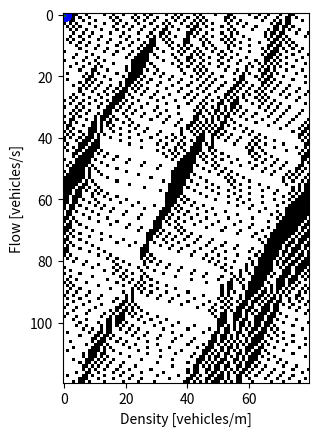

The matplotlib source for this figure:
#!/usr/bin/env python3
# -*- coding: utf-8 -*-

import numpy as np
import random
import time
from os import system, name 
import matplotlib.pyplot as plt


def fundamental_diagram(flow_arr, density_arr):
    """
    Rysowanie diagramu fundamentalnego, czyli wykresu gestosci 
    (ilosc pojazdow na drodze) do flow (ilosc pojazdow na sekunde)
    
    :param flow_arr: wektor zbadanych flow dla roznych gestosci 
    :param density_arr: wektor badanych gestosci
    :return: 
    """
    # aproksymacja funkcji wielomianem stopnia 7
    z = np.polyfit(density_arr, flow_arr, 7)
    p = np.poly1d(z)

    # wektor osi x (gestosci) dla ktorych aproksymujemy flow
    xp = np.arange(density_arr[0], density_arr[density_arr.size-1], 0.001)

    # punkty pomiarowe
    plt.plot(density_arr, flow_arr, 'bo')
    # aproksymacja
    plt.plot(xp, p(xp), 'g--')
    plt.ylabel('Flow [vehicles/s]')
    plt.xlabel('Density [vehicles/m]')
    plt.show()


def offline_visualisation(iterations):
    """
    Wizualizacja offline na podstawie wymikow zapisanych w iterations

    :param iterations: lista wektorow, gdzie kazdy wektor reprezentuje
    stan drogi w jednostce czasu
    :return:
    """
    for i in iterations:
        road = ""
        for j in i:
            if j == -1:
                road += "-"
            else:
                road += str(j)
        clear()
        print(road)
        print(road)
        time.sleep(1)


def image_visualisation(iterations):
    """
    Wizualizacja symulacji w formie obrazka

    :param iterations: lista wektorow, gdzie kazdy wektor reprezentuje
    stan drogi w jednostce czasu
    :return:
    """
    num_of_iterations = len(iterations)
    N = len(iterations[0])
    a = np.zeros(shape=(num_of_iterations, N))
    for i in range(N):
        for j in range(num_of_iterations):
            a[j, i] = 1 if iterations[j][i] > -1 else 0

    # showing image
    plt.imshow(a, cmap="Greys", interpolation="nearest")
    plt.show()

def clear():
    """
    Czyszczenie ekranu

    Funkcja przystosowana do Windowsa i Linuxa/MacOSX
    :return:
    """
    # for windows
    if name == 'nt': 
        _ = system('cls') 
  
    # for mac and linux(here, os.name is 'posix') 
    else: 
        _ = system('clear') 


def nagel_sch(N, d, vmax, num_of_iterations=30):
    """
    Implementacja modelu nagel_sch

    :param N: dlugosc drogi
    :param d: gestosc (ile % pojazdow na drodze, np. 0.5 to polowa
    drogi zajeta przez pojazdy)
    :param vmax: predkosc maksymalna
    :param num_of_iterations: ile iteracji symulacji (jednostek czasu)

    :return: (flow, iterations) - flow to wektor zbadanych przepustowosci drogi (pojazdow/s), iterations
    to lista wektorow, gdzie kazdy wektor to reprezentacja drogi. Iterations sluzy do wizualizacji symulacji, flow
    sluzy do budowania diagramu fundamentalnego
    """

    num_of_vehicles = d * N

    cells = np.zeros(N).astype(int)
    cells = cells - 1

    # lambda do znalezienia indeksow gdzie wstawic samochody
    # m to liczba elementow do wstawienia do macierzy
    # n to dlugosc wektora
    # zwraca indeksy wektora pod ktore nalezy wstawic elementy
    # aby mialy w miare jednakowe odstepy
    f = lambda m, n: [i * n // m + n // (2 * m) for i in range(m)]
    vehicles_indices = f(np.ceil(num_of_vehicles).astype(int), N)
    vehicles_speeds = np.random.randint(0, vmax, N)

    # wypelniamy droge losowymi samochodami (predkosciami)
    vehicles_speeds_index = 0
    for index in vehicles_indices:
        cells[index] = vehicles_speeds[vehicles_speeds_index]
        vehicles_speeds_index += 1

    # lista wszystkich iteracji
    # symulacja offline, najpierw wszystko
    # wyliczane, a na koncu wyswietlana wizualizacja
    iterations = []
    
    flow_sum = 0
    for x in range(0, num_of_iterations):
        # zwiekszanie predkosci
        cells[cells >= 0] = cells[cells >= 0] + 1
        cells[cells > vmax] = vmax

        # hamowanie
        for i in np.nonzero(cells >= 0)[0]:
            v = cells[i]
            for k in range(1, v + 1):
                if cells[(i + k) % N] != -1:
                    cells[i] = k - 1
                    break

        # losowe hamowanie
        for i in np.nonzero(cells > 0)[0]:
            if random.random() < 0.3:
                cells[i] = cells[i] - 1

        # przemieszczanie
        for i in np.nonzero(cells > 0)[0]:
            v = cells[i]
            j = (i + v) % N
            cells[j] = cells[i]
            cells[i] = -1

        # dodanie drogi do listy iteracji
        iterations.append(np.copy(cells))
        
        average_velocity = np.sum(cells[cells >= 0])/np.sum(cells >= 0)
        flow_sum += d * average_velocity

    # liczymy sredni flow ze wszystkich iteracji (w calym czasie symulacji)
    average_flow = flow_sum/num_of_iterations
    return average_flow, iterations

################
# MAIN
################


density_arr = np.arange(0.05, 0.6, 0.01)
flow_arr = np.copy(density_arr)

# badamy model dla roznych gestosci ruchu
for i in range(0, len(flow_arr)):
    [flow, iterations] = nagel_sch(10000, density_arr[i], 5)
    flow_arr[i] = flow

fundamental_diagram(flow_arr, density_arr)

[flow, iterations] = nagel_sch(80, 0.3, 5, 120)
image_visualisation(iterations)
#offline_visualisation(iterations)
